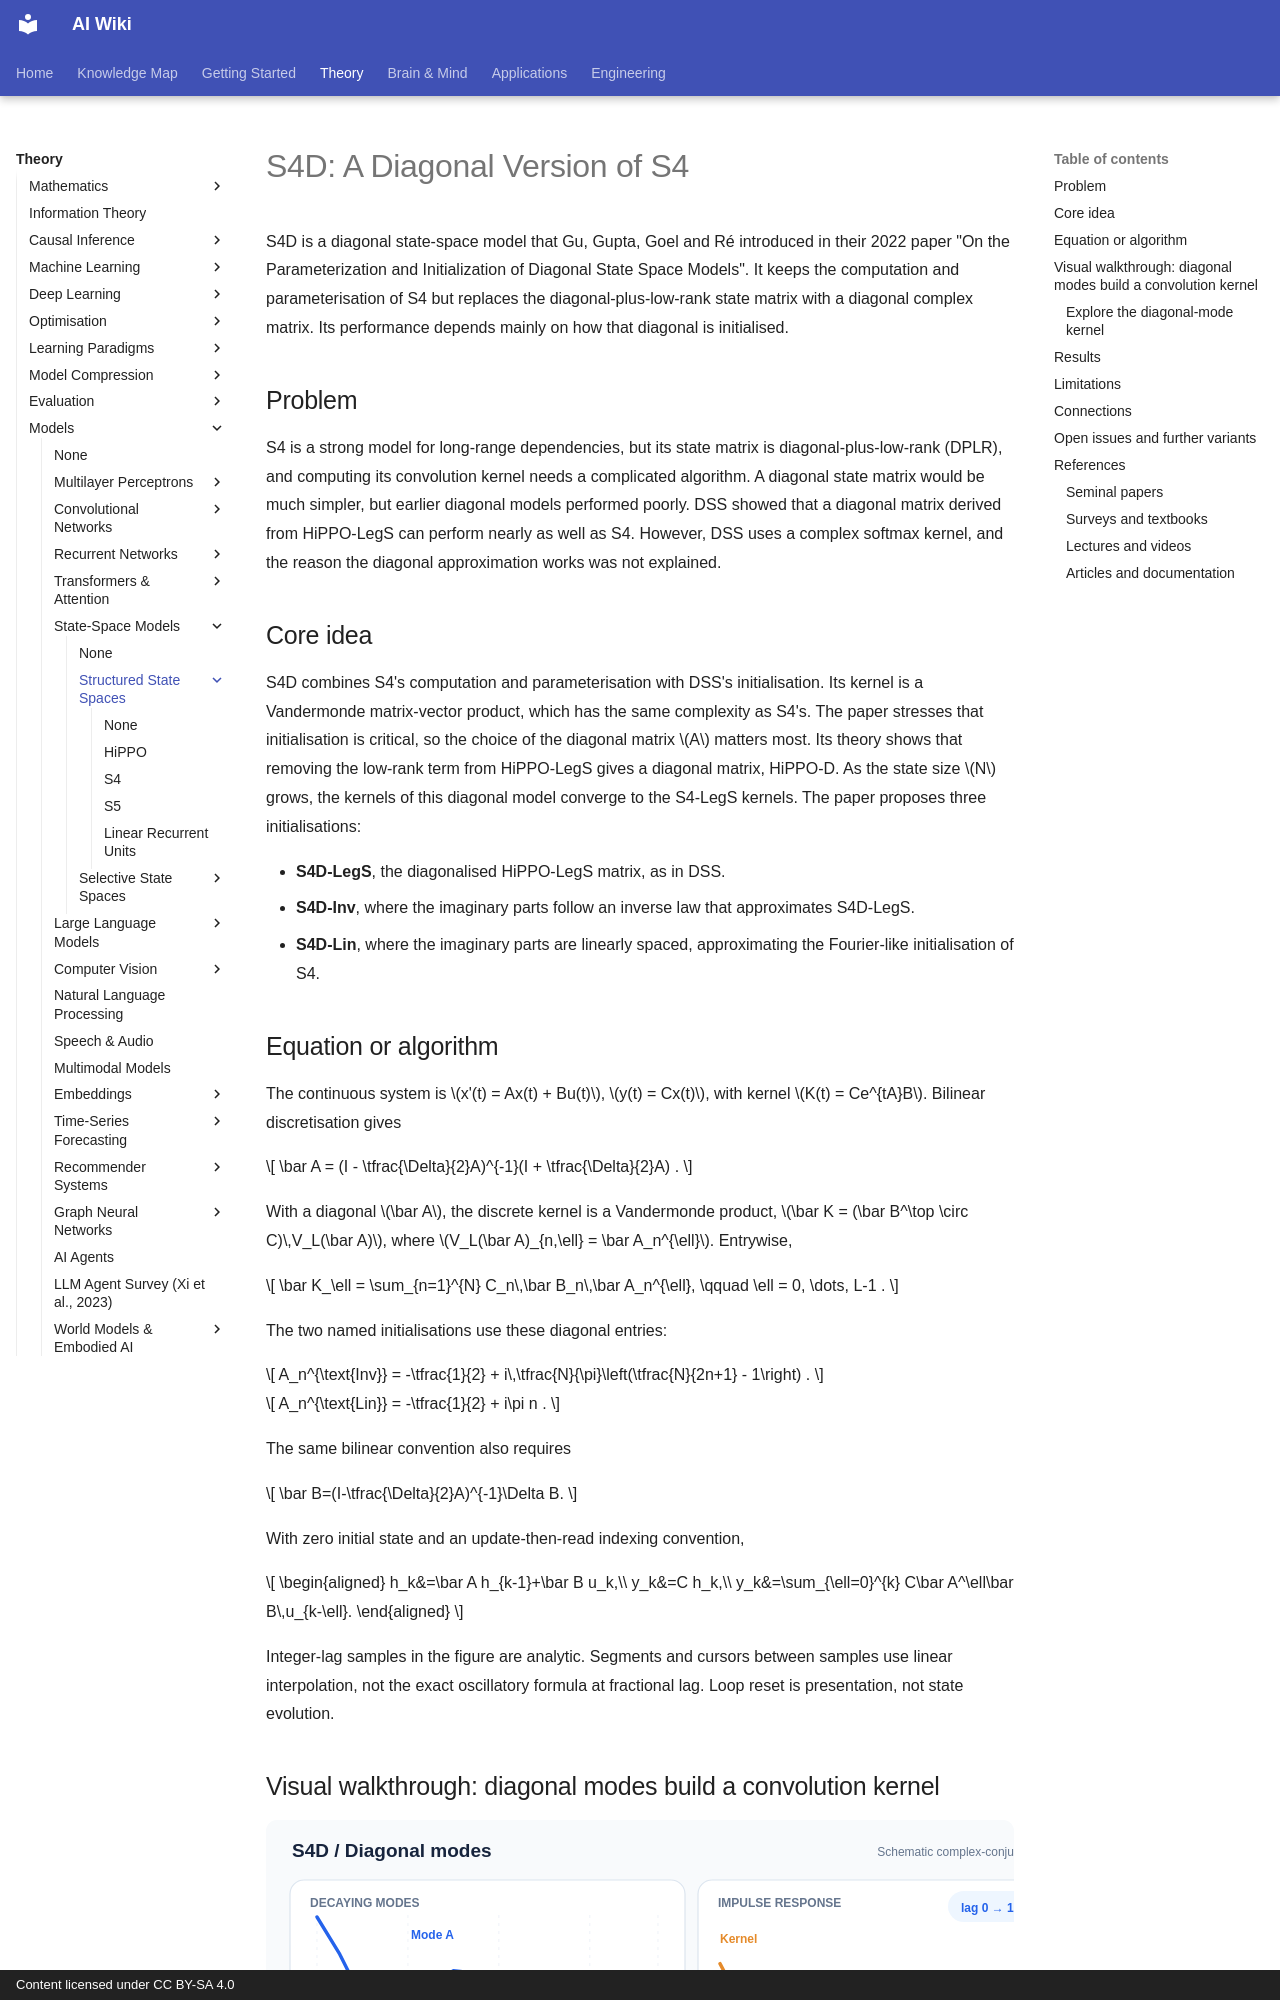

repository: zi-yue-1129/ai-wiki · page: theory/models/ssm/structured-state-spaces/s4d/index.html · generator: mkdocs · copyright: Content licensed under CC BY-SA 4.0

---
related:
- theory/models/ssm/structured-state-spaces
- theory/models/ssm
aliases:
  - Diagonal S4
  - S4D
  - 對角結構化狀態空間
tags:
  - state-space models
  - long-range memory
  - initialisation
last_reviewed: 2026-11-14
---

# S4D: A Diagonal Version of S4

S4D is a diagonal state-space model that Gu, Gupta, Goel and Ré introduced in their 2022 paper "On the Parameterization and Initialization of Diagonal State Space Models". It keeps the computation and parameterisation of S4 but replaces the diagonal-plus-low-rank state matrix with a diagonal complex matrix. Its performance depends mainly on how that diagonal is initialised.

## Problem

S4 is a strong model for long-range dependencies, but its state matrix is diagonal-plus-low-rank (DPLR), and computing its convolution kernel needs a complicated algorithm. A diagonal state matrix would be much simpler, but earlier diagonal models performed poorly. DSS showed that a diagonal matrix derived from HiPPO-LegS can perform nearly as well as S4. However, DSS uses a complex softmax kernel, and the reason the diagonal approximation works was not explained.

## Core idea

S4D combines S4's computation and parameterisation with DSS's initialisation. Its kernel is a Vandermonde matrix-vector product, which has the same complexity as S4's. The paper stresses that initialisation is critical, so the choice of the diagonal matrix \(A\) matters most. Its theory shows that removing the low-rank term from HiPPO-LegS gives a diagonal matrix, HiPPO-D. As the state size \(N\) grows, the kernels of this diagonal model converge to the S4-LegS kernels. The paper proposes three initialisations:

- **S4D-LegS**, the diagonalised HiPPO-LegS matrix, as in DSS.
- **S4D-Inv**, where the imaginary parts follow an inverse law that approximates S4D-LegS.
- **S4D-Lin**, where the imaginary parts are linearly spaced, approximating the Fourier-like initialisation of S4.

## Equation or algorithm

The continuous system is \(x'(t) = Ax(t) + Bu(t)\), \(y(t) = Cx(t)\), with kernel \(K(t) = Ce^{tA}B\). Bilinear discretisation gives

\[
\bar A = (I - \tfrac{\Delta}{2}A)^{-1}(I + \tfrac{\Delta}{2}A) .
\]

With a diagonal \(\bar A\), the discrete kernel is a Vandermonde product, \(\bar K = (\bar B^\top \circ C)\,V_L(\bar A)\), where \(V_L(\bar A)_{n,\ell} = \bar A_n^{\ell}\). Entrywise,

\[
\bar K_\ell = \sum_{n=1}^{N} C_n\,\bar B_n\,\bar A_n^{\ell}, \qquad \ell = 0, \dots, L-1 .
\]

The two named initialisations use these diagonal entries:

\[
A_n^{\text{Inv}} = -\tfrac{1}{2} + i\,\tfrac{N}{\pi}\left(\tfrac{N}{2n+1} - 1\right) .
\]

\[
A_n^{\text{Lin}} = -\tfrac{1}{2} + i\pi n .
\]



The same bilinear convention also requires

\[
\bar B=(I-\tfrac{\Delta}{2}A)^{-1}\Delta B.
\]

With zero initial state and an update-then-read indexing convention,

\[
\begin{aligned}
h_k&=\bar A h_{k-1}+\bar B u_k,\\
y_k&=C h_k,\\
y_k&=\sum_{\ell=0}^{k} C\bar A^\ell\bar B\,u_{k-\ell}.
\end{aligned}
\]

Integer-lag samples in the figure are analytic. Segments and cursors between samples use linear interpolation, not the exact oscillatory formula at fractional lag. Loop reset is presentation, not state evolution.
